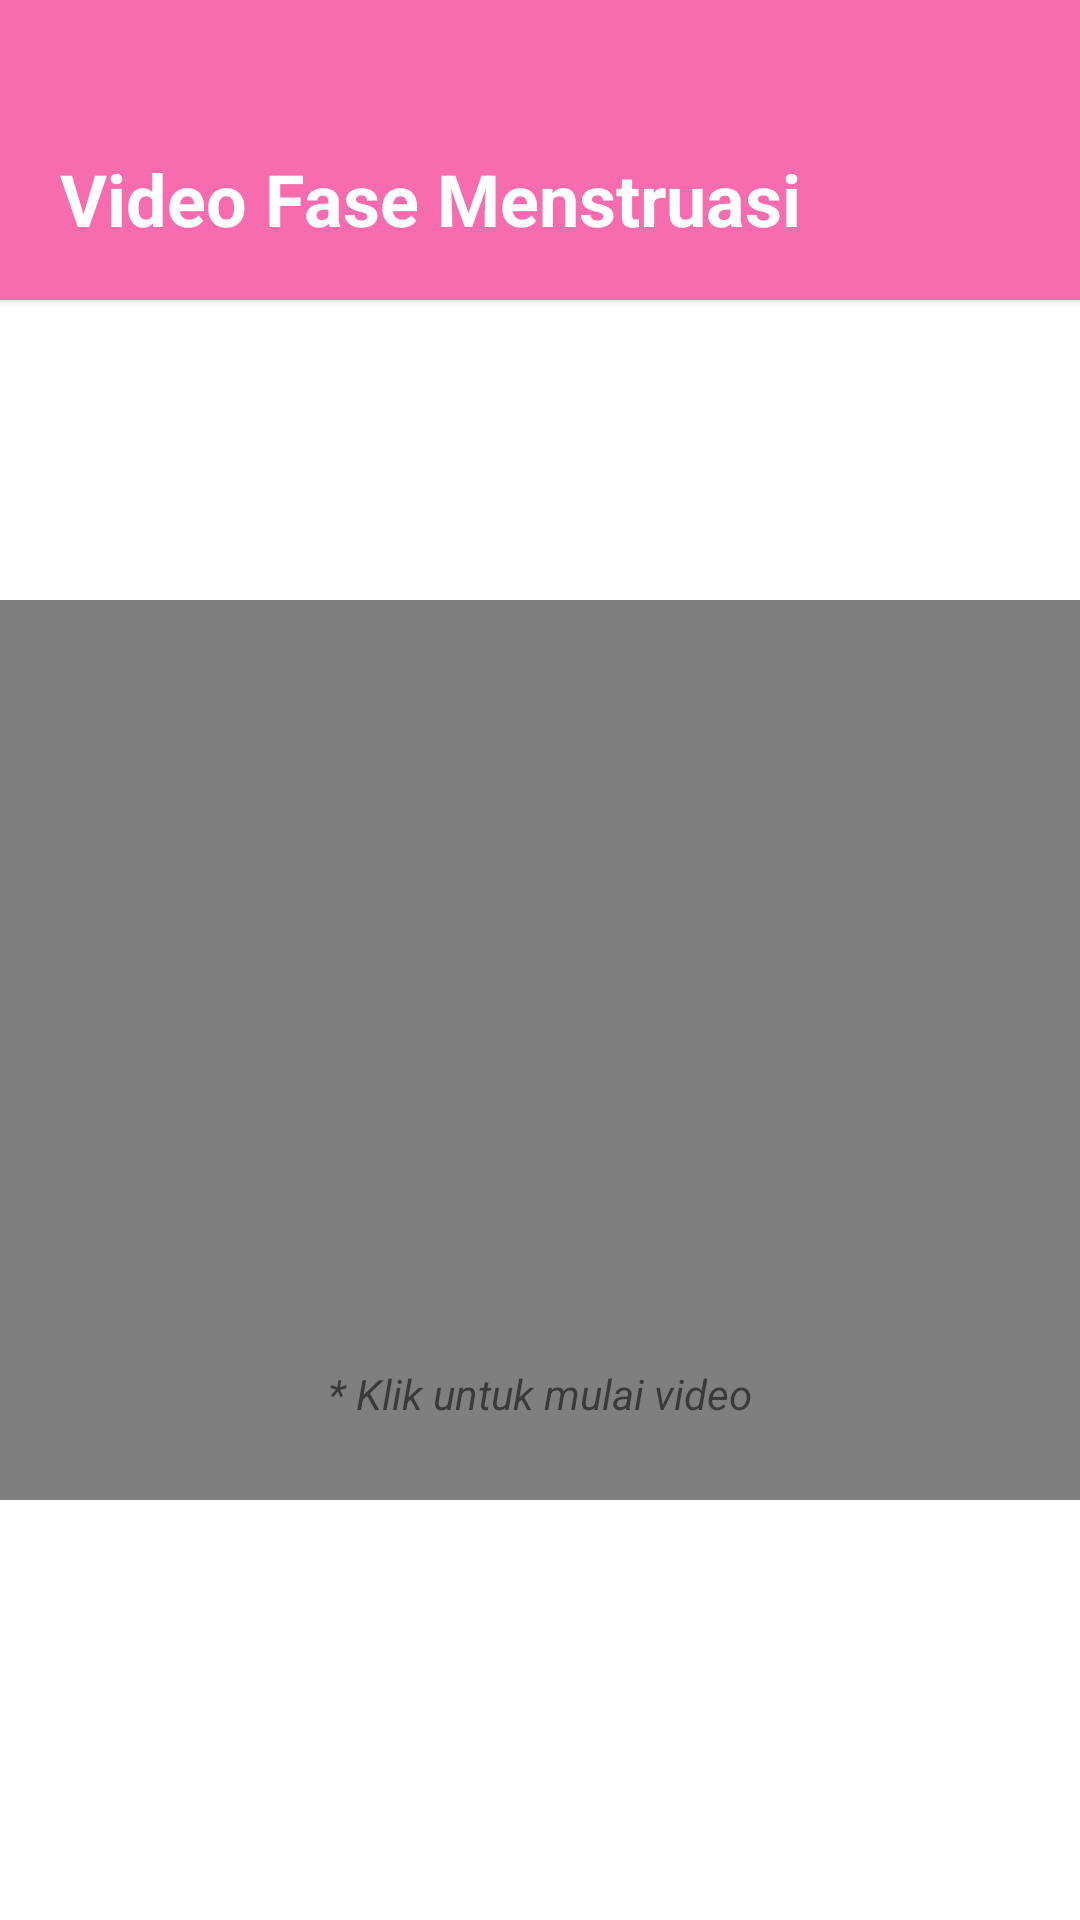

Android layout source for this screen:
<!-- AndroidManifest.xml: application theme Theme.Intro -->
<!-- res/layout/activity_video.xml -->
<?xml version="1.0" encoding="utf-8"?>
<RelativeLayout xmlns:android="http://schemas.android.com/apk/res/android"
    xmlns:app="http://schemas.android.com/apk/res-auto"
    xmlns:tools="http://schemas.android.com/tools"
    android:layout_width="match_parent"
    android:layout_height="match_parent"
    android:fitsSystemWindows="true"
    tools:context=".videoActivity">

    <LinearLayout
        android:layout_width="match_parent"
        android:layout_height="100dp"
        android:background="@color/pink3"
        android:elevation="2dp">

        <TextView
            android:layout_width="wrap_content"
            android:layout_height="wrap_content"
            android:layout_marginLeft="20dp"
            android:layout_marginTop="50dp"
            android:gravity="left"
            android:text="Video Fase Menstruasi"
            android:fontFamily="sans-serif"
            android:textColor="@color/white"
            android:textSize="24sp"
            android:textStyle="bold" />
    </LinearLayout>

    <FrameLayout
        android:layout_width="match_parent"
        android:layout_height="wrap_content"
        android:layout_marginTop="200dp">

        <VideoView
            android:id="@+id/videoview"
            android:layout_width="match_parent"
            android:layout_height="300dp"/>

        <TextView
            android:layout_width="match_parent"
            android:layout_height="wrap_content"
            android:text="* Klik untuk mulai video"
            android:textStyle="italic"
            android:layout_marginTop="255dp"
            android:gravity="center"/>
    </FrameLayout>


</RelativeLayout>
<!-- resources referenced by this layout -->
<resources>
  <color name="pink3">#F76CAE</color>
  <color name="white">#FFFFFFFF</color>
  <style name="Theme.Intro" parent="Theme.MaterialComponents.Light.NoActionBar">
          
          <item name="colorPrimary">@color/pink3</item>
          <item name="colorPrimaryVariant">@color/pink3</item>
          <item name="colorOnPrimary">@color/white</item>
          
          <item name="colorSecondary">@color/white</item>
          <item name="colorSecondaryVariant">@color/teal_700</item>
          <item name="colorOnSecondary">@color/black</item>
          
          <item name="android:statusBarColor" tools:targetApi="l">?attr/colorPrimaryVariant</item>
          
      </style>
  <color name="teal_700">#FF018786</color>
  <color name="black">#FF000000</color>
</resources>
